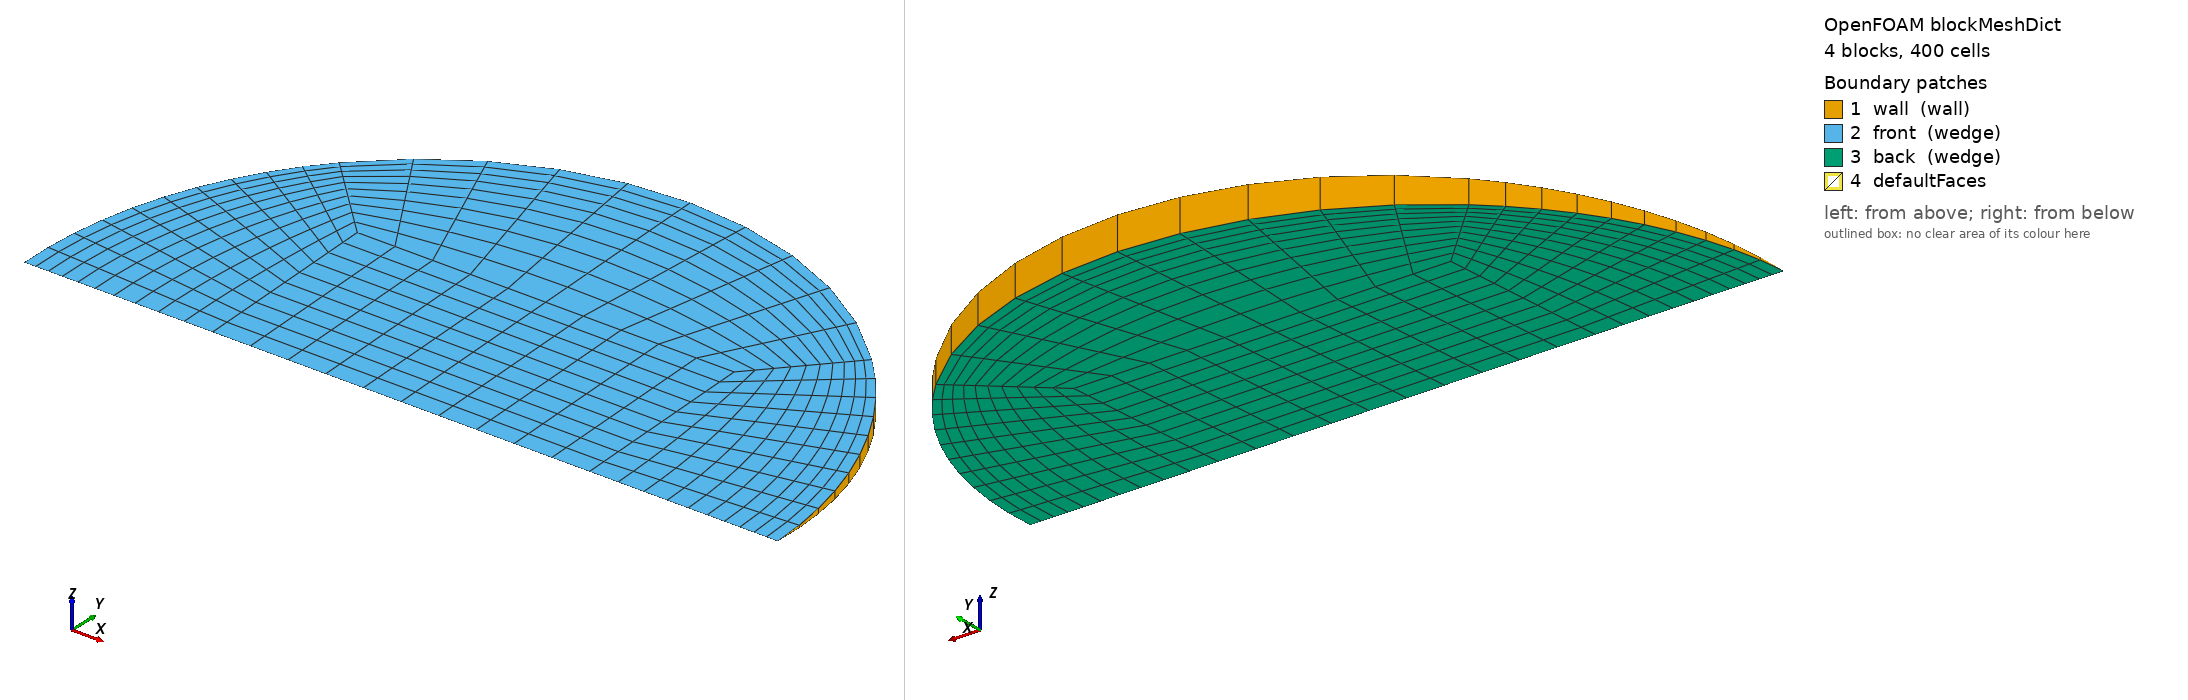

OpenFOAM case: the mesh blockMesh builds from blockMeshDict, 4 block(s), 400 cells. Boundary patches (legend numbers): 1 wall (wall), 2 front (wedge), 3 back (wedge), 4 defaultFaces. Left view from above one corner, right view from below the opposite corner. Boundary conditions: 1 field file(s) under 0/; 3 of 4 drawn patches have an entry in a shipped field file.

=== system/blockMeshDict ===
/*--------------------------------*- C++ -*----------------------------------*\
  =========                 |
  \\      /  F ield         | OpenFOAM: The Open Source CFD Toolbox
   \\    /   O peration     | Objective 2 (Rajasthan) PCM capsule CFD
    \\  /    A nd           | generated by make_case.py -- edit the generator,
     \\/     M anipulation  | not this file
\*---------------------------------------------------------------------------*/
FoamFile
{
    version     2.0;
    format      ascii;
    class       dictionary;
    object      blockMeshDict;
}
// * * * * * * * * * * * * * * * * * * * * * * * * * * * * * * * * * * * * * //

scale   1;
vertices
(
    (-0.0119749566 0 -0)
    (0.0119749566 0 -0)
    (0.0119749566 0.011963559 -0.000522340269)
    (-0.0119749566 0.011963559 -0.000522340269)
    (0.0119749566 0.011963559 0.000522340269)
    (-0.0119749566 0.011963559 0.000522340269)
    (0.0239499131 0 -0)
    (0.016935146 0.0169190275 -0.000738700692)
    (0.016935146 0.0169190275 0.000738700692)
    (-0.016935146 0.0169190275 -0.000738700692)
    (-0.016935146 0.0169190275 0.000738700692)
    (-0.0239499131 0 -0)
);

blocks
(
    // core
    hex (0 1 2 3 0 1 4 5) (10 10 1) simpleGrading (1 1 1)
    // right
    hex (1 6 7 2 1 6 8 4) (10 10 1) simpleGrading (0.4 1 1)
    // top
    hex (3 2 7 9 5 4 8 10) (10 10 1) simpleGrading (1 0.4 1)
    // left
    hex (11 0 3 9 11 0 5 10) (10 10 1) simpleGrading (2.5 1 1)
);

edges
(
    arc 6 7 (0.0221268345 0.00915651168 -0.000399781934)
    arc 6 8 (0.0221268345 0.00915651168 0.000399781934)
    arc 7 9 (1.46650922e-18 0.0239271181 -0.00104468054)
    arc 8 10 (1.46650922e-18 0.0239271181 0.00104468054)
    arc 9 11 (-0.0221268345 0.00915651168 -0.000399781934)
    arc 10 11 (-0.0221268345 0.00915651168 0.000399781934)
);

boundary
(
    wall
    {
        type wall;
        faces
        (
            (6 7 8 6)
            (7 9 10 8)
            (9 11 11 10)
        );
    }
    front
    {
        type wedge;
        faces
        (
            (0 1 4 5)
            (1 6 8 4)
            (5 4 8 10)
            (11 0 5 10)
        );
    }
    back
    {
        type wedge;
        faces
        (
            (0 1 2 3)
            (1 6 7 2)
            (3 2 7 9)
            (11 0 3 9)
        );
    }
);

mergePatchPairs
(
);

// ************************************************************************* //


=== 0/T ===
/*--------------------------------*- C++ -*----------------------------------*\
  =========                 |
  \\      /  F ield         | OpenFOAM: The Open Source CFD Toolbox
   \\    /   O peration     | Objective 2 (Rajasthan) PCM capsule CFD
    \\  /    A nd           | generated by make_case.py -- edit the generator,
     \\/     M anipulation  | not this file
\*---------------------------------------------------------------------------*/
FoamFile
{
    version     2.0;
    format      ascii;
    class       volScalarField;
    object      T;
}
// * * * * * * * * * * * * * * * * * * * * * * * * * * * * * * * * * * * * * //


dimensions      [0 0 0 1 0 0 0];
internalField   uniform 307.15;

boundaryField
{
    wall
    {
        type            externalWallHeatFluxTemperature;
        mode            coefficient;
        Ta              constant 342.33;
        h               constant 152.205;
        thicknessLayers (0.0008);
        kappaLayers     (205);
        kappaMethod     fluidThermo;
        value           uniform 307.15;
    }
    front { type wedge; }
    back  { type wedge; }
}

// ************************************************************************* //
